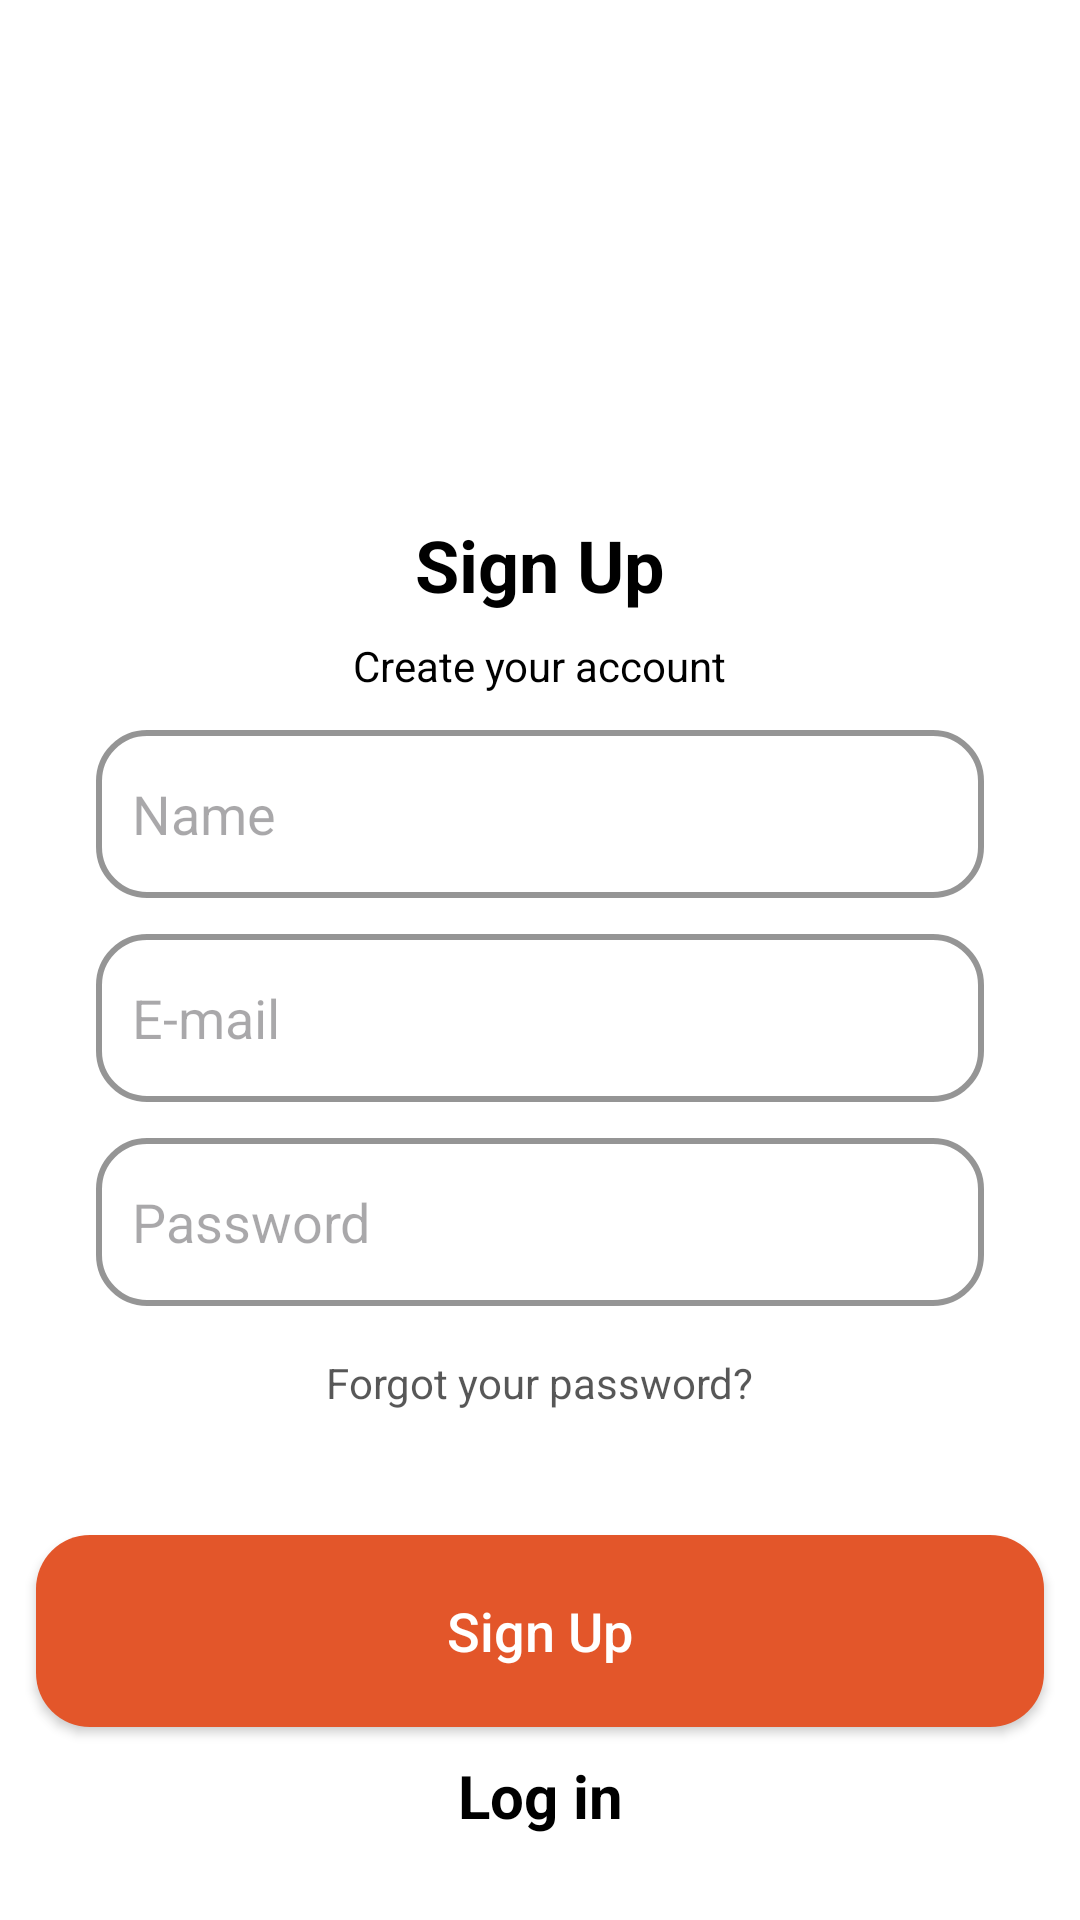

Android layout source for this screen:
<!-- AndroidManifest.xml: application theme Theme.ExamFinal3 -->
<!-- res/layout/screen_signup.xml -->
<?xml version="1.0" encoding="utf-8"?>
<androidx.constraintlayout.widget.ConstraintLayout xmlns:android="http://schemas.android.com/apk/res/android"
    xmlns:app="http://schemas.android.com/apk/res-auto"
    xmlns:tools="http://schemas.android.com/tools"
    android:layout_width="match_parent"
    android:layout_height="match_parent"
    android:background="@color/white">

    <androidx.appcompat.widget.AppCompatImageView
        android:id="@+id/signUp_image"
        android:layout_width="match_parent"
        android:layout_height="wrap_content"
        android:layout_marginHorizontal="32dp"
        android:src="@drawable/sign_in_img"
        app:layout_constraintBottom_toBottomOf="parent"
        app:layout_constraintTop_toTopOf="parent"
        app:layout_constraintVertical_bias="0.25" />

    <androidx.appcompat.widget.AppCompatTextView
        android:id="@+id/text_signin"
        android:layout_width="wrap_content"
        android:layout_height="wrap_content"
        android:layout_marginTop="12dp"
        android:text="Sign Up"
        android:textColor="@color/black"
        android:textSize="24sp"
        android:textStyle="bold"
        app:layout_constraintEnd_toEndOf="parent"
        app:layout_constraintStart_toStartOf="parent"
        app:layout_constraintTop_toBottomOf="@id/signUp_image" />

    <androidx.appcompat.widget.AppCompatTextView
        android:id="@+id/text_desc"
        android:layout_width="wrap_content"
        android:layout_height="wrap_content"
        android:layout_marginTop="8dp"
        android:text="Create your account"
        android:textColor="@color/black"
        app:layout_constraintEnd_toEndOf="parent"
        app:layout_constraintStart_toStartOf="parent"
        app:layout_constraintTop_toBottomOf="@id/text_signin" />

    <androidx.appcompat.widget.AppCompatEditText
        android:id="@+id/Name"
        android:layout_width="match_parent"
        android:layout_height="56dp"
        android:layout_marginHorizontal="32dp"
        android:layout_marginTop="12dp"
        android:textColor="@color/black"
        android:autofillHints="emailAddress"
        android:background="@drawable/bg_edittext"
        android:hint="Name"
        android:paddingHorizontal="12dp"
        app:layout_constraintTop_toBottomOf="@+id/text_desc" />

    <androidx.appcompat.widget.AppCompatEditText
        android:id="@+id/edittext_email_signUp"
        android:layout_width="match_parent"
        android:layout_height="56dp"
        android:layout_marginHorizontal="32dp"
        android:layout_marginTop="12dp"
        android:autofillHints="emailAddress"
        android:background="@drawable/bg_edittext"
        android:hint="E-mail"
        android:textColor="@color/black"
        android:paddingHorizontal="12dp"
        app:layout_constraintTop_toBottomOf="@+id/Name" />

    <androidx.appcompat.widget.AppCompatEditText
        android:id="@+id/edittext_password_singUp"
        android:layout_width="match_parent"
        android:layout_height="56dp"
        android:layout_marginHorizontal="32dp"
        android:layout_marginTop="12dp"
        android:autofillHints="emailAddress"
        android:background="@drawable/bg_edittext"
        android:hint="Password"
        android:textColor="@color/black"
        android:paddingHorizontal="12dp"
        app:layout_constraintTop_toBottomOf="@+id/edittext_email_signUp" />

    <androidx.appcompat.widget.AppCompatTextView
        android:id="@+id/appCompatTextView3"
        android:layout_width="wrap_content"
        android:layout_height="wrap_content"
        android:layout_marginTop="12dp"
        android:clickable="true"
        android:focusable="true"
        android:foreground="?selectableItemBackgroundBorderless"
        android:padding="4dp"
        android:text="Forgot your password?"
        android:textColor="#A8000000"
        app:layout_constraintEnd_toEndOf="parent"
        app:layout_constraintStart_toStartOf="parent"
        app:layout_constraintTop_toBottomOf="@id/edittext_password_singUp" />

    <androidx.appcompat.widget.AppCompatButton
        android:id="@+id/button_next_signup"
        android:layout_width="match_parent"
        android:layout_height="64dp"
        android:layout_marginHorizontal="12dp"
        android:background="@drawable/button_1"
        android:foreground="?selectableItemBackgroundBorderless"
        android:text="Sign Up"
        android:textAllCaps="false"
        android:textColor="@color/white"
        android:textSize="18sp"
        app:layout_constraintBottom_toTopOf="@+id/button_signIn"
        app:layout_constraintTop_toTopOf="parent"
        app:layout_constraintVertical_bias="0.99"
        tools:layout_editor_absoluteX="12dp" />

    <androidx.appcompat.widget.AppCompatTextView
        android:id="@+id/button_signIn"
        android:layout_width="wrap_content"
        android:layout_height="wrap_content"
        android:layout_margin="24dp"
        android:clickable="true"
        android:focusable="true"
        android:foreground="?selectableItemBackgroundBorderless"
        android:padding="4dp"
        android:text="Log in"
        android:textColor="@color/black"
        android:textSize="20sp"
        android:textStyle="bold"
        app:layout_constraintBottom_toBottomOf="parent"
        app:layout_constraintEnd_toEndOf="parent"
        app:layout_constraintStart_toStartOf="parent" />
</androidx.constraintlayout.widget.ConstraintLayout>
<!-- resources referenced by this layout -->
<resources>
  <!-- drawable bg_edittext (drawable) -->
  <?xml version="1.0" encoding="utf-8"?>
  <shape xmlns:android="http://schemas.android.com/apk/res/android">
      <solid android:color="@color/white"/>
      <stroke android:width="2dp" android:color="#6A000000"/>
      <corners android:radius="16dp"/>
  </shape>
  <!-- drawable button_1 (drawable) -->
  <?xml version="1.0" encoding="utf-8"?>
  <shape xmlns:android="http://schemas.android.com/apk/res/android">
      <solid android:color="#E3562A" />
      <corners android:radius="18sp" />
  </shape>
  <style name="Theme.ExamFinal3" parent="Base.Theme.ExamFinal3" />
  <style name="Base.Theme.ExamFinal3" parent="Theme.Material3.DayNight.NoActionBar">
          
          
      </style>
  <!-- not gathered from this repository: default colours our renderer supplied (Android Studio template values) -->
  <color name="black">#FF000000</color>
  <color name="white">#FFFFFFFF</color>
</resources>
